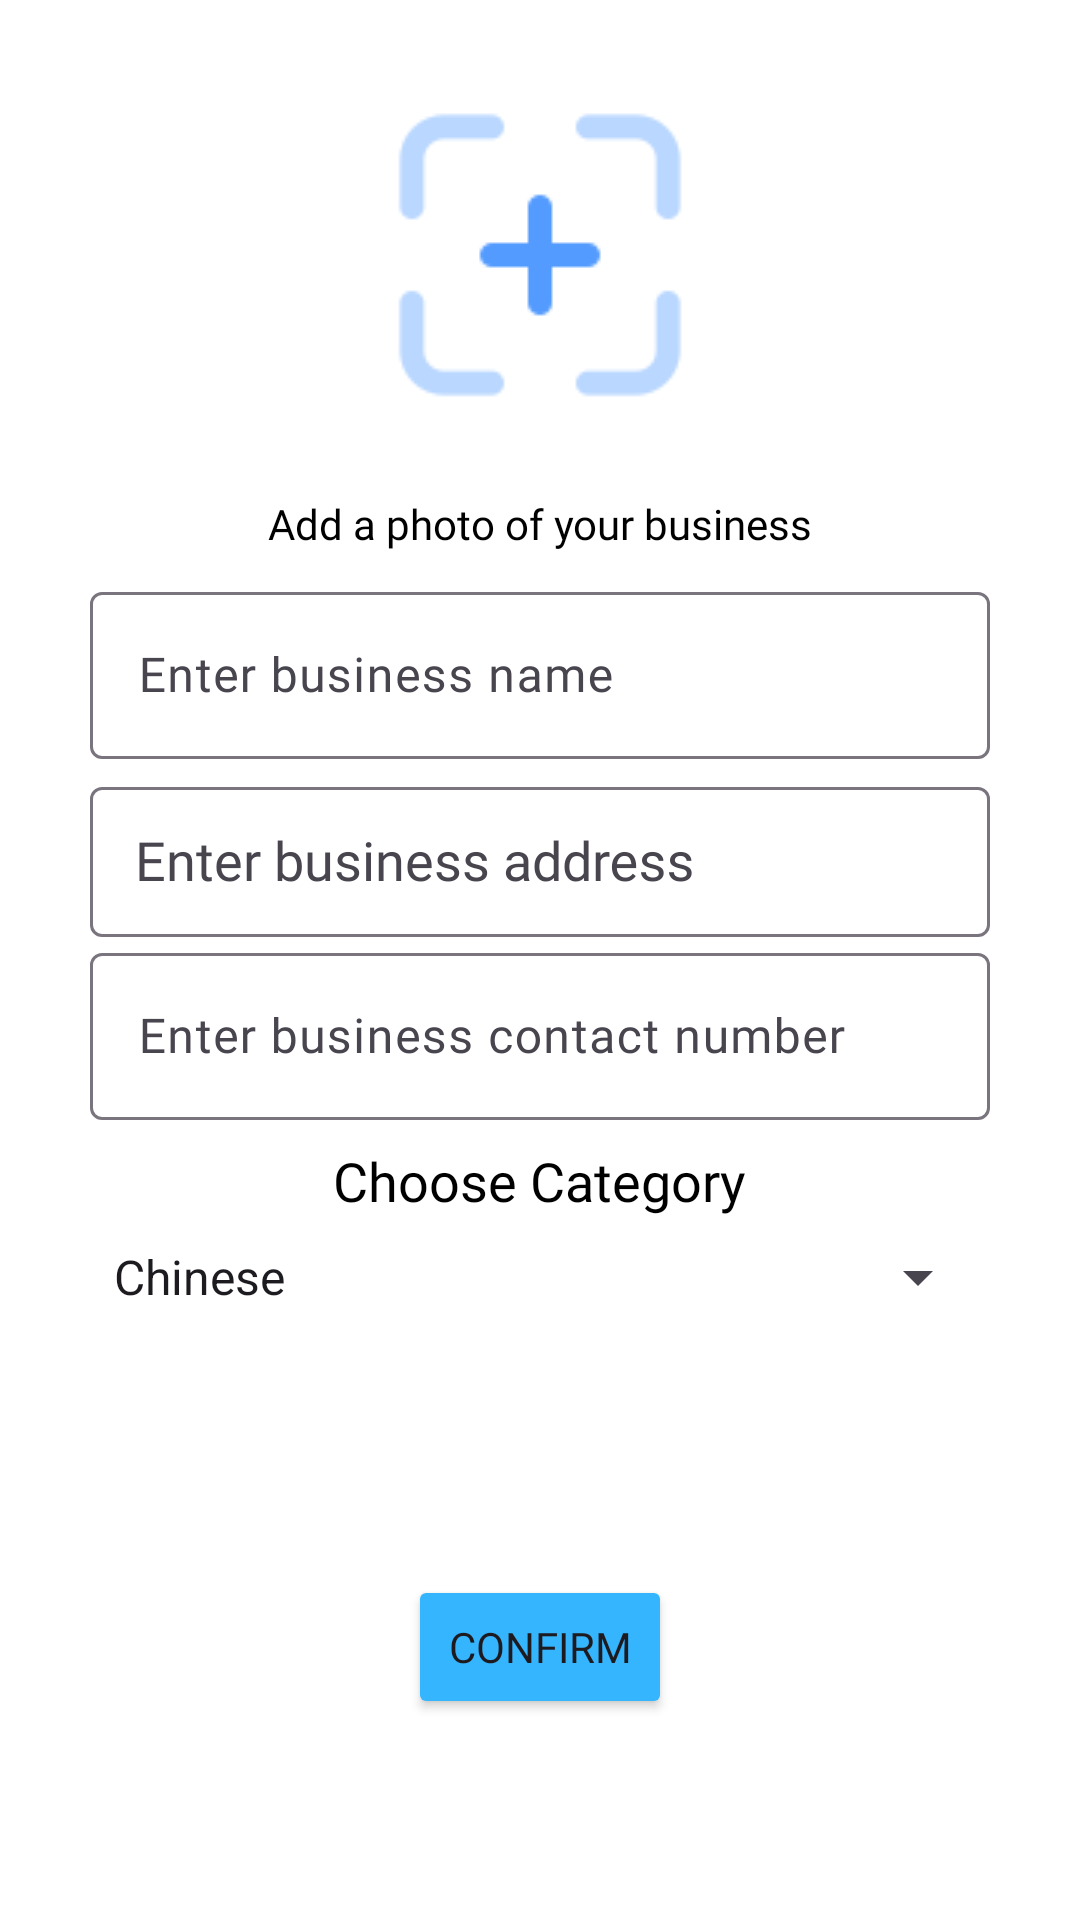

Android layout source for this screen:
<!-- AndroidManifest.xml: application theme Theme.OrderNow -->
<!-- res/layout/activity_add_business.xml -->
<?xml version="1.0" encoding="utf-8"?>
<androidx.constraintlayout.widget.ConstraintLayout xmlns:android="http://schemas.android.com/apk/res/android"
    xmlns:app="http://schemas.android.com/apk/res-auto"
    xmlns:tools="http://schemas.android.com/tools"
    android:id="@+id/activity_addBusiness"
    android:orientation="vertical"
    android:layout_width="350dp"
    android:layout_height="700dp"
    android:layout_gravity="bottom"
    android:layout_marginStart="25dp"
    android:background="@color/white"
    tools:context=".activities.AddBusiness">

    <ImageButton
        android:id="@+id/addBusinessPic"
        android:layout_width="300dp"
        android:layout_height="150dp"
        android:layout_marginTop="10dp"
        android:background="@color/white"
        app:layout_constraintBottom_toTopOf="@id/addPhotoText"
        app:layout_constraintEnd_toEndOf="parent"
        app:layout_constraintStart_toStartOf="parent"
        app:layout_constraintTop_toTopOf="parent"
        app:srcCompat="@drawable/addimage" />

    <TextView
        android:id="@+id/addPhotoText"
        android:layout_width="wrap_content"
        android:layout_height="wrap_content"
        android:layout_marginTop="5dp"
        android:fontFamily="@font/cooperhewitt_medium"
        android:text="Add a photo of your business"
        android:textColor="@color/black"
        app:layout_constraintBottom_toBottomOf="@+id/addBusinessPic"
        app:layout_constraintEnd_toEndOf="@+id/addBusinessPic"
        app:layout_constraintStart_toStartOf="@+id/addBusinessPic"
        app:layout_constraintTop_toBottomOf="@+id/addBusinessPic" />

    <com.google.android.material.textfield.TextInputLayout
        android:id="@+id/businessName"
        android:layout_width="300dp"
        android:layout_height="wrap_content"
        android:layout_marginTop="8dp"
        app:layout_constraintEnd_toEndOf="@+id/addBusinessPic"
        app:layout_constraintStart_toStartOf="@+id/addBusinessPic"
        app:layout_constraintTop_toBottomOf="@id/addPhotoText">

        <com.google.android.material.textfield.TextInputEditText
            android:id="@+id/businessNameEdit"
            android:layout_width="match_parent"
            android:layout_height="wrap_content"
            android:fontFamily="@font/cooperhewitt_medium"
            android:hint="Enter business name"
            android:textColor="@color/black"
            android:textColorHint="@color/black" />
    </com.google.android.material.textfield.TextInputLayout>

    <com.google.android.material.textfield.TextInputLayout
        android:id="@+id/textInputLayout"
        android:layout_width="300dp"
        android:layout_height="wrap_content"
        android:layout_marginTop="4dp"
        app:layout_constraintEnd_toEndOf="@+id/businessName"
        app:layout_constraintStart_toStartOf="@+id/businessName"
        app:layout_constraintTop_toBottomOf="@+id/businessName">

        <AutoCompleteTextView
            android:id="@+id/businessAddressEdit"
            android:layout_width="match_parent"
            android:layout_height="50dp"
            android:fontFamily="@font/cooperhewitt_mediumitalic"
            android:hint="Enter business address"
            android:textColor="@color/black"
            android:paddingStart="15dp"
            android:textColorHint="@color/black" />
    </com.google.android.material.textfield.TextInputLayout>

    <com.google.android.material.textfield.TextInputLayout
        android:id="@+id/businessPhone"
        android:layout_width="300dp"
        android:layout_height="wrap_content"
        app:layout_constraintEnd_toEndOf="@+id/textInputLayout"
        app:layout_constraintStart_toStartOf="@+id/textInputLayout"
        app:layout_constraintTop_toBottomOf="@+id/textInputLayout">

        <com.google.android.material.textfield.TextInputEditText
            android:id="@+id/businesssPhoneEdit"
            android:layout_width="match_parent"
            android:layout_height="wrap_content"
            android:fontFamily="@font/cooperhewitt_mediumitalic"
            android:hint="Enter business contact number"
            android:textColor="@color/black"
            android:textColorHint="@color/black" />
    </com.google.android.material.textfield.TextInputLayout>

    <TextView
        android:id="@+id/categoryLabel"
        android:layout_width="wrap_content"
        android:layout_height="wrap_content"
        android:layout_marginTop="8dp"
        android:fontFamily="@font/cooperhewitt_medium"
        android:text="Choose Category"
        android:textColor="@color/black"
        android:textSize="18sp"
        app:layout_constraintEnd_toEndOf="@id/businessPhone"
        app:layout_constraintStart_toStartOf="@id/businessPhone"
        app:layout_constraintTop_toBottomOf="@id/businessPhone" />

    <Spinner
        android:id="@+id/categorySpinner"
        android:layout_width="300dp"
        android:layout_height="wrap_content"
        app:layout_constraintEnd_toEndOf="@id/categoryLabel"
        app:layout_constraintStart_toStartOf="@id/categoryLabel"
        app:layout_constraintTop_toBottomOf="@id/categoryLabel"
        android:entries="@array/business_categories"
        android:layout_marginTop="8dp"/>

    <Button
        android:id="@+id/confirmBtn"
        android:layout_width="wrap_content"
        android:layout_height="wrap_content"
        android:layout_marginTop="20dp"
        android:backgroundTint="@color/themecolor"
        android:fontFamily="@font/cooperhewitt_medium"
        android:text="Confirm"
        app:layout_constraintBottom_toBottomOf="parent"
        app:layout_constraintEnd_toEndOf="@+id/categorySpinner"
        app:layout_constraintStart_toStartOf="@+id/categorySpinner"
        app:layout_constraintTop_toBottomOf="@+id/categorySpinner" />

</androidx.constraintlayout.widget.ConstraintLayout>
<!-- resources referenced by this layout -->
<resources>
  <string-array name="business_categories">
          <item>Chinese</item>
          <item>Burger</item>
          <item>Chicken</item>
          <item>Pizza</item>
          <item>Thai</item>
          <item>Sushi</item>
          <item>Italian</item>
          <item>Mexican</item>
          <item>Indian</item>
          <item>Japanese</item>
          <item>Mediterranean</item>
          <item>Middle Eastern</item>
          <item>Korean</item>
          <item>Vietnamese</item>
          <item>American</item>
          <item>BBQ</item>
          <item>Seafood</item>
          <item>Vegetarian/Vegan</item>
          <item>Sandwiches/Subs</item>
          <item>Desserts</item>
          <item>Breakfast/Brunch</item>
          <item>Salads</item>
          <item>Vegan</item>
          <item>Fast Food</item>
      </string-array>
  <color name="black">#FF000000</color>
  <color name="themecolor">#36B5FF</color>
  <color name="white">#FFFFFFFF</color>
  <!-- drawable addimage: png bitmap (drawable, 2184 bytes) -->
  <style name="Theme.OrderNow" parent="Base.Theme.OrderNow" />
  <style name="Base.Theme.OrderNow" parent="Theme.Material3.DayNight.NoActionBar">
          
          <item name="colorPrimary">@color/white</item>
      </style>
</resources>
